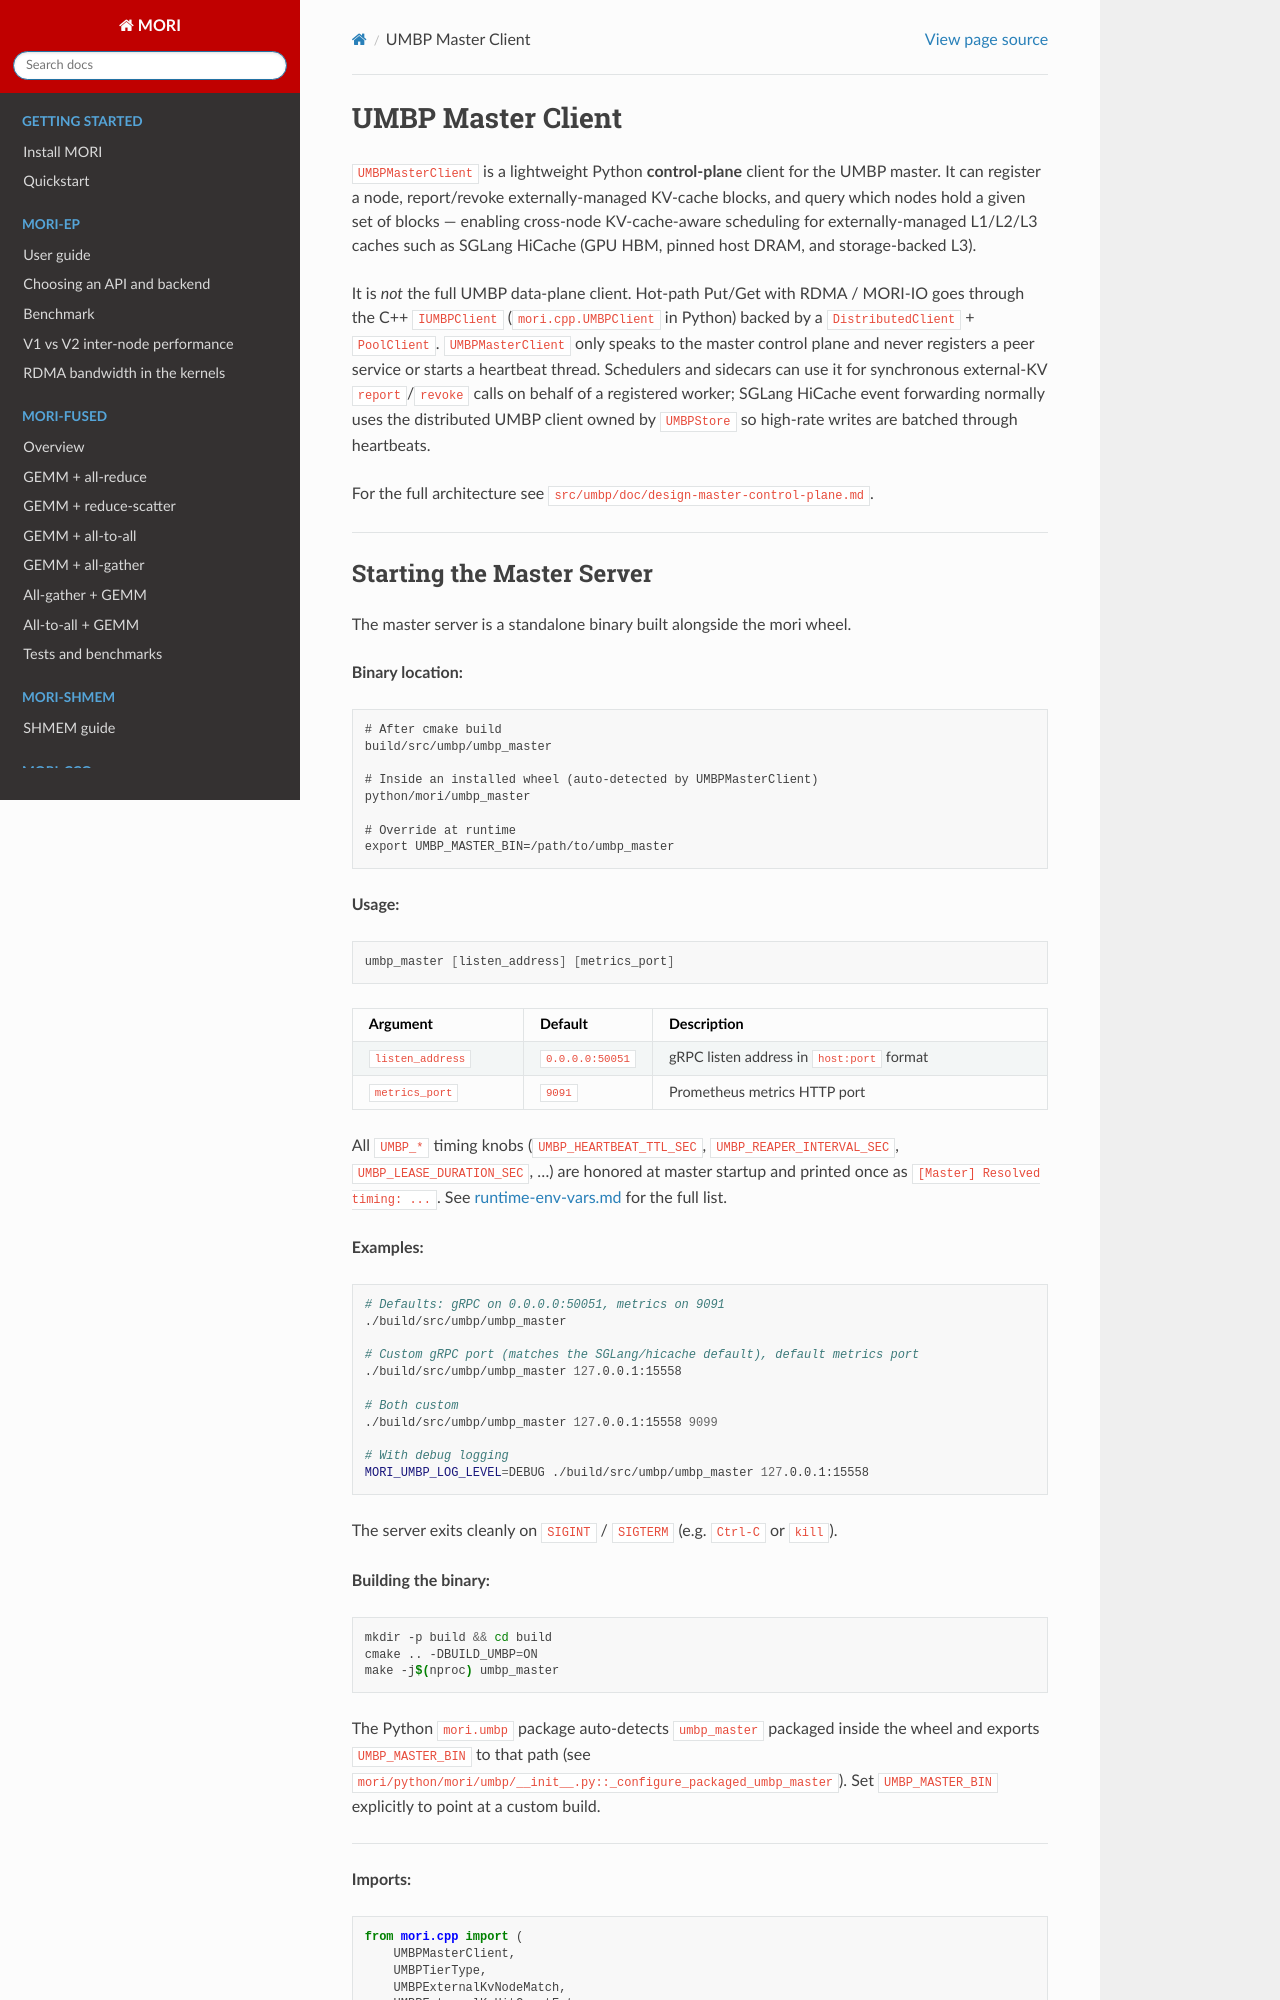

repository: ROCm/mori · page: api/umbp.html · generator: sphinx

UMBP Master Client
==================

``UMBPMasterClient`` is a lightweight Python **control-plane** client for the
UMBP master.  It can register a node, report/revoke externally-managed KV-cache
blocks, and query which nodes hold a given set of blocks — enabling cross-node
KV-cache-aware scheduling for externally-managed L1/L2/L3 caches such as
SGLang HiCache (GPU HBM, pinned host DRAM, and storage-backed L3).

It is *not* the full UMBP data-plane client. Hot-path Put/Get with RDMA / MORI-IO
goes through the C++ ``IUMBPClient`` (``mori.cpp.UMBPClient`` in Python) backed by a
``DistributedClient`` + ``PoolClient``. ``UMBPMasterClient`` only speaks to the master
control plane and never registers a peer service or starts a heartbeat thread.
Schedulers and sidecars can use it for synchronous external-KV
``report``/``revoke`` calls on behalf of a registered worker; SGLang HiCache
event forwarding normally uses the distributed UMBP client owned by
``UMBPStore`` so high-rate writes are batched through heartbeats.

For the full architecture see ``src/umbp/doc/design-master-control-plane.md``.

----

Starting the Master Server
--------------------------

The master server is a standalone binary built alongside the mori wheel.

**Binary location:**

.. code-block:: text

   # After cmake build
   build/src/umbp/umbp_master

   # Inside an installed wheel (auto-detected by UMBPMasterClient)
   python/mori/umbp_master

   # Override at runtime
   export UMBP_MASTER_BIN=/path/to/umbp_master

**Usage:**

.. code-block:: bash

   umbp_master [listen_address] [metrics_port]

.. list-table::
   :header-rows: 1
   :widths: 25 15 60

   * - Argument
     - Default
     - Description
   * - ``listen_address``
     - ``0.0.0.0:50051``
     - gRPC listen address in ``host:port`` format
   * - ``metrics_port``
     - ``9091``
     - Prometheus metrics HTTP port

All ``UMBP_*`` timing knobs (``UMBP_HEARTBEAT_TTL_SEC``, ``UMBP_REAPER_INTERVAL_SEC``,
``UMBP_LEASE_DURATION_SEC``, ...) are honored at master startup and printed once as
``[Master] Resolved timing: ...``. See
`runtime-env-vars.md <https://github.com/ROCm/mori/blob/main/src/umbp/doc/runtime-env-vars.md>`_ for the full list.

**Examples:**

.. code-block:: bash

   # Defaults: gRPC on 0.0.0.0:50051, metrics on 9091
   ./build/src/umbp/umbp_master

   # Custom gRPC port (matches the SGLang/hicache default), default metrics port
   ./build/src/umbp/umbp_master 127.0.0.1:15558

   # Both custom
   ./build/src/umbp/umbp_master 127.0.0.1:15558 9099

   # With debug logging
   MORI_UMBP_LOG_LEVEL=DEBUG ./build/src/umbp/umbp_master 127.0.0.1:15558

The server exits cleanly on ``SIGINT`` / ``SIGTERM`` (e.g. ``Ctrl-C`` or ``kill``).

**Building the binary:**

.. code-block:: bash

   mkdir -p build && cd build
   cmake .. -DBUILD_UMBP=ON
   make -j$(nproc) umbp_master

The Python ``mori.umbp`` package auto-detects ``umbp_master`` packaged inside the
wheel and exports ``UMBP_MASTER_BIN`` to that path (see
``mori/python/mori/umbp/__init__.py::_configure_packaged_umbp_master``). Set
``UMBP_MASTER_BIN`` explicitly to point at a custom build.

----

**Imports:**

.. code-block:: python

   from mori.cpp import (
       UMBPMasterClient,
       UMBPTierType,
       UMBPExternalKvNodeMatch,
       UMBPExternalKvHitCountEntry,
   )

----

UMBPTierType
------------

.. list-table::
   :header-rows: 1
   :widths: 25 75

   * - Value
     - Description
   * - ``UMBPTierType.Unknown``
     - Unknown / unspecified tier
   * - ``UMBPTierType.HBM``
     - High-bandwidth memory (on-device)
   * - ``UMBPTierType.DRAM``
     - Host DRAM
   * - ``UMBPTierType.SSD``
     - Solid-state drive

----
